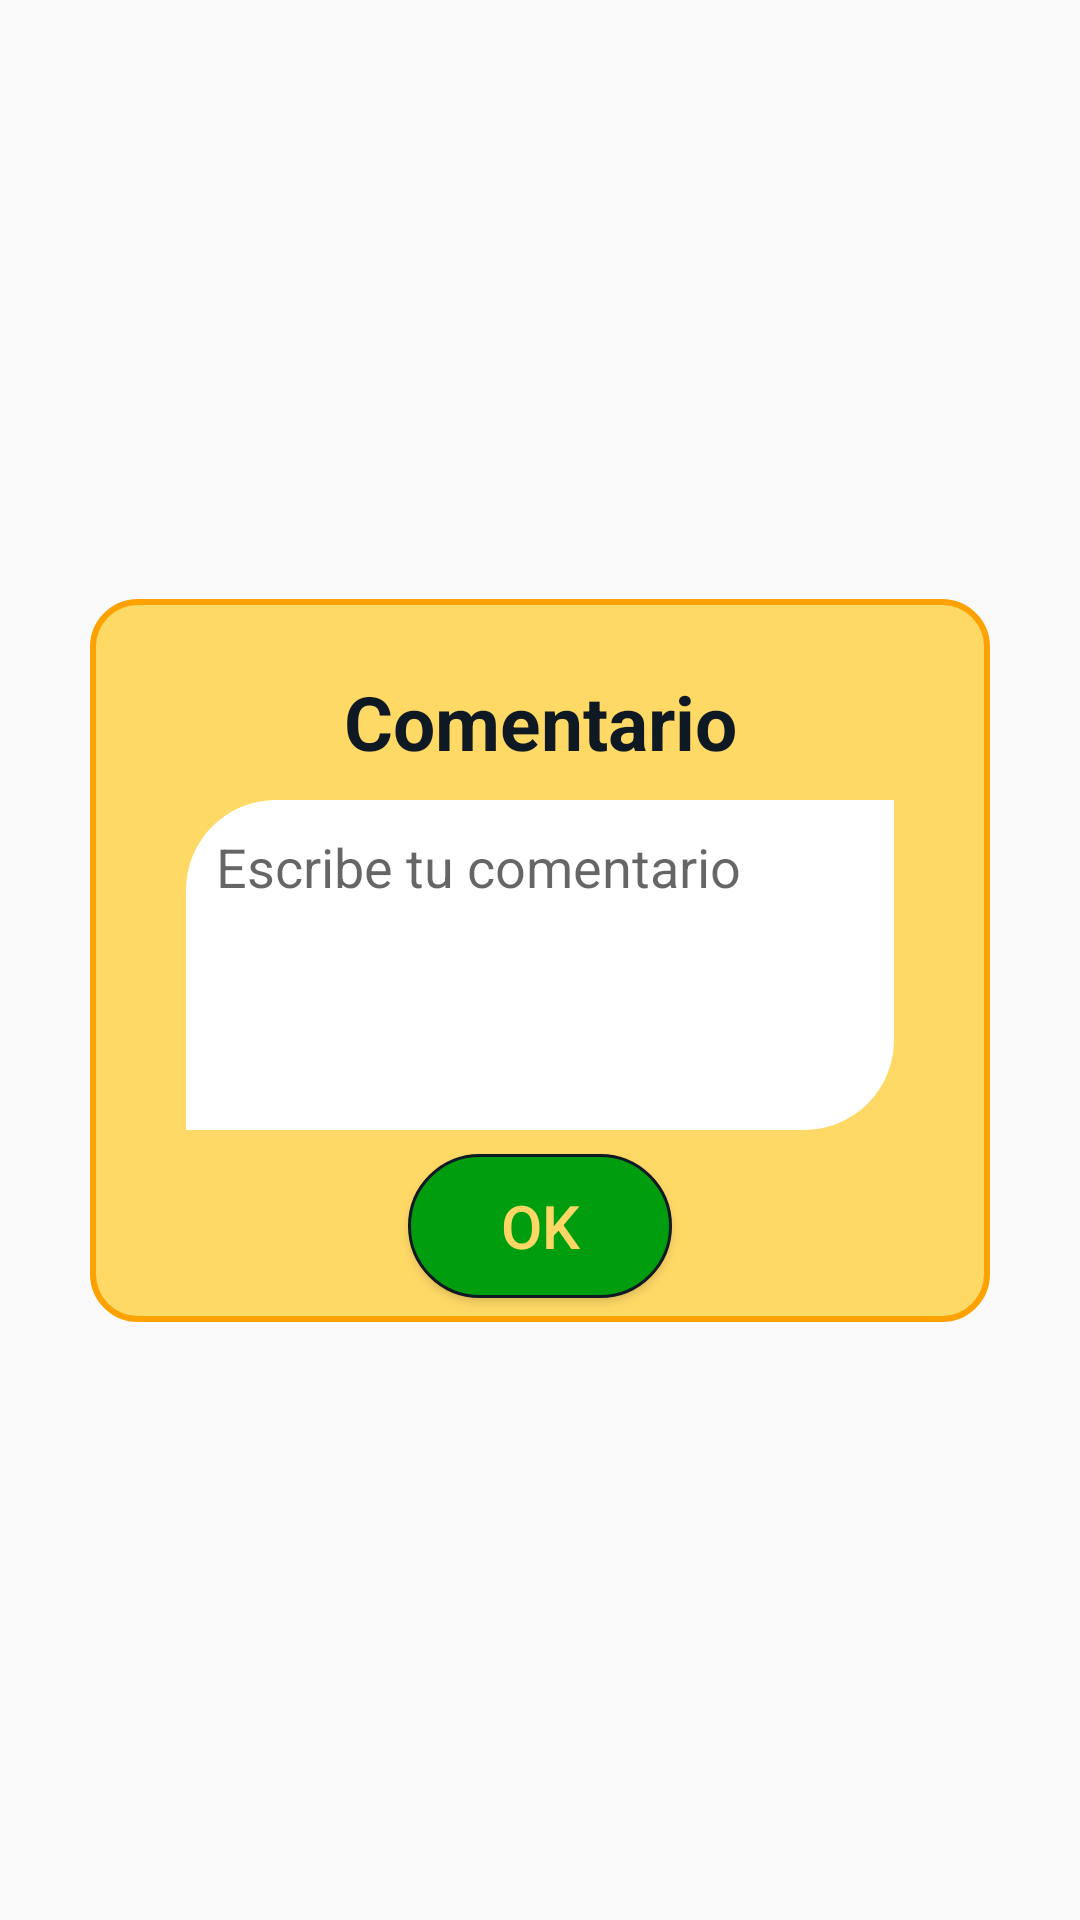

The Android layout XML behind this screen, and the referenced resources:
<!-- AndroidManifest.xml: application theme AppTheme -->
<!-- res/layout/dialog_coment.xml -->
<?xml version="1.0" encoding="utf-8"?>
<android.support.constraint.ConstraintLayout xmlns:android="http://schemas.android.com/apk/res/android"
    xmlns:tools="http://schemas.android.com/tools"
    android:layout_width="match_parent"
    android:layout_height="match_parent"
    xmlns:app="http://schemas.android.com/apk/res-auto"
    >

    <android.support.constraint.ConstraintLayout

        android:id="@+id/cardView"
        android:layout_width="300dp"
        android:layout_height="wrap_content"
        android:layout_marginBottom="8dp"
        android:layout_marginEnd="8dp"
        android:layout_marginStart="8dp"
        android:layout_marginTop="8dp"
        android:background="@drawable/shape_secondary_r15_v2"
        app:layout_constraintBottom_toBottomOf="parent"
        app:layout_constraintEnd_toEndOf="parent"
        app:layout_constraintStart_toStartOf="parent"
        app:layout_constraintTop_toTopOf="parent">

        <ImageView
            android:id="@+id/iViewDialogClose"
            android:layout_width="40dp"
            android:layout_height="40dp"
            android:layout_marginEnd="8dp"
            android:layout_marginTop="8dp"
            android:outlineAmbientShadowColor="@color/primaryLight"
            android:src="@drawable/ic_delete"
            app:layout_constraintEnd_toEndOf="parent"
            app:layout_constraintTop_toTopOf="parent" />


        <TextView
            android:id="@+id/tViewTitulo"
            android:layout_width="0dp"
            android:layout_height="27dp"
            android:layout_marginEnd="45dp"
            android:layout_marginStart="45dp"
            android:layout_marginTop="24dp"
            android:text="Comentario"
            android:textAlignment="center"
            android:textColor="@color/primaryDark"
            android:textSize="25sp"
            android:textStyle="bold"
            app:layout_constraintEnd_toEndOf="parent"
            app:layout_constraintStart_toStartOf="parent"
            app:layout_constraintTop_toTopOf="parent" />


        <Button
            android:id="@+id/buton_ok"
            android:layout_width="wrap_content"
            android:layout_height="wrap_content"
            android:layout_marginBottom="8dp"
            android:layout_marginTop="8dp"
            android:background="@drawable/shape_green_button_border_dark"
            android:text="OK"
            android:textColor="#fdd765"
            android:textSize="20sp"
            app:layout_constraintBottom_toBottomOf="parent"
            app:layout_constraintEnd_toEndOf="parent"
            app:layout_constraintStart_toStartOf="parent"
            app:layout_constraintTop_toBottomOf="@+id/eTextComent" />

        <EditText
            android:id="@+id/eTextComent"
            android:layout_width="0dp"
            android:layout_height="110dp"
            android:layout_marginEnd="32dp"
            android:layout_marginStart="32dp"
            android:layout_marginTop="16dp"
            android:background="@drawable/shape_secondary_r15_asd"
            android:ems="10"
            android:gravity="top"
            android:hint="Escribe tu comentario"
            android:inputType="textMultiLine"
            android:maxLines="5"
            android:minLines="1"
            android:padding="10dp"
            android:singleLine="false"
            app:layout_constraintEnd_toEndOf="parent"
            app:layout_constraintStart_toStartOf="parent"
            app:layout_constraintTop_toBottomOf="@+id/tViewTitulo"
            tools:ignore="MissingConstraints" />

        <android.support.constraint.Guideline
            android:id="@+id/guideline"
            android:layout_width="wrap_content"
            android:layout_height="wrap_content"
            android:orientation="vertical"
            app:layout_constraintGuide_begin="20dp" />


    </android.support.constraint.ConstraintLayout>






</android.support.constraint.ConstraintLayout>
<!-- resources referenced by this layout -->
<resources>
  <color name="primaryDark">#0e1923</color>
  <color name="primaryLight">#dddddd</color>
  <!-- drawable shape_green_button_border_dark (drawable) -->
  <?xml version="1.0" encoding="utf-8"?>
  <shape xmlns:android="http://schemas.android.com/apk/res/android"
      android:shape="rectangle">
      <stroke android:width="1dp"
          android:color="@color/primaryDark"/>
      <gradient
          android:angle="225"
          android:startColor="@color/accent"
          android:endColor="@color/accent"/>
      <corners
          android:bottomLeftRadius="100dp"
          android:bottomRightRadius="100dp"
          android:topLeftRadius="100dp"
          android:topRightRadius="100dp" />
  </shape>
  <!-- drawable shape_secondary_r15_asd (drawable) -->
  <?xml version="1.0" encoding="utf-8"?>
  <shape xmlns:android="http://schemas.android.com/apk/res/android" >
      <stroke android:width="0dp"
          android:color="@color/icons"/>
      <gradient
          android:angle="225"
          android:startColor="#fff"
          android:endColor="#ffffff"/>
      <corners
          android:bottomRightRadius="30dp"
          android:topLeftRadius="30dp" />
  </shape>
  <!-- drawable shape_secondary_r15_v2 (drawable) -->
  <?xml version="1.0" encoding="utf-8"?>
  <shape xmlns:android="http://schemas.android.com/apk/res/android" >
      <stroke android:width="2dp"
          android:color="@color/ic_user_background"/>
      <gradient
          android:angle="225"
          android:startColor="#ffd966"
          android:endColor="#ffd966"/>
      <corners
          android:bottomLeftRadius="15dp"
          android:bottomRightRadius="15dp"
          android:topLeftRadius="15dp"
          android:topRightRadius="15dp" />
  </shape>
  <style name="AppTheme" parent="Base.Theme.AppCompat.Light.DarkActionBar">
  
          <item name="colorPrimary">@color/primary</item>
          <item name="colorPrimaryDark">@color/accent</item>
          <item name="colorAccent">@color/accent</item>
          
          <item name="coordinatorLayoutStyle">@style/Widget.Support.CoordinatorLayout</item>
          <item name="floatingActionButtonStyle">@style/Widget.Design.FloatingActionButton</item>
          <item name="navigationViewStyle">@style/Widget.Design.NavigationView</item>
          <item name="textInputStyle">@style/Widget.Design.TextInputLayout</item>
      </style>
  <color name="accent">#009e0f</color>
  <color name="icons">#f7f7f7</color>
  <color name="ic_user_background">#FFA200</color>
  <color name="primary">#2a3f54</color>
</resources>
